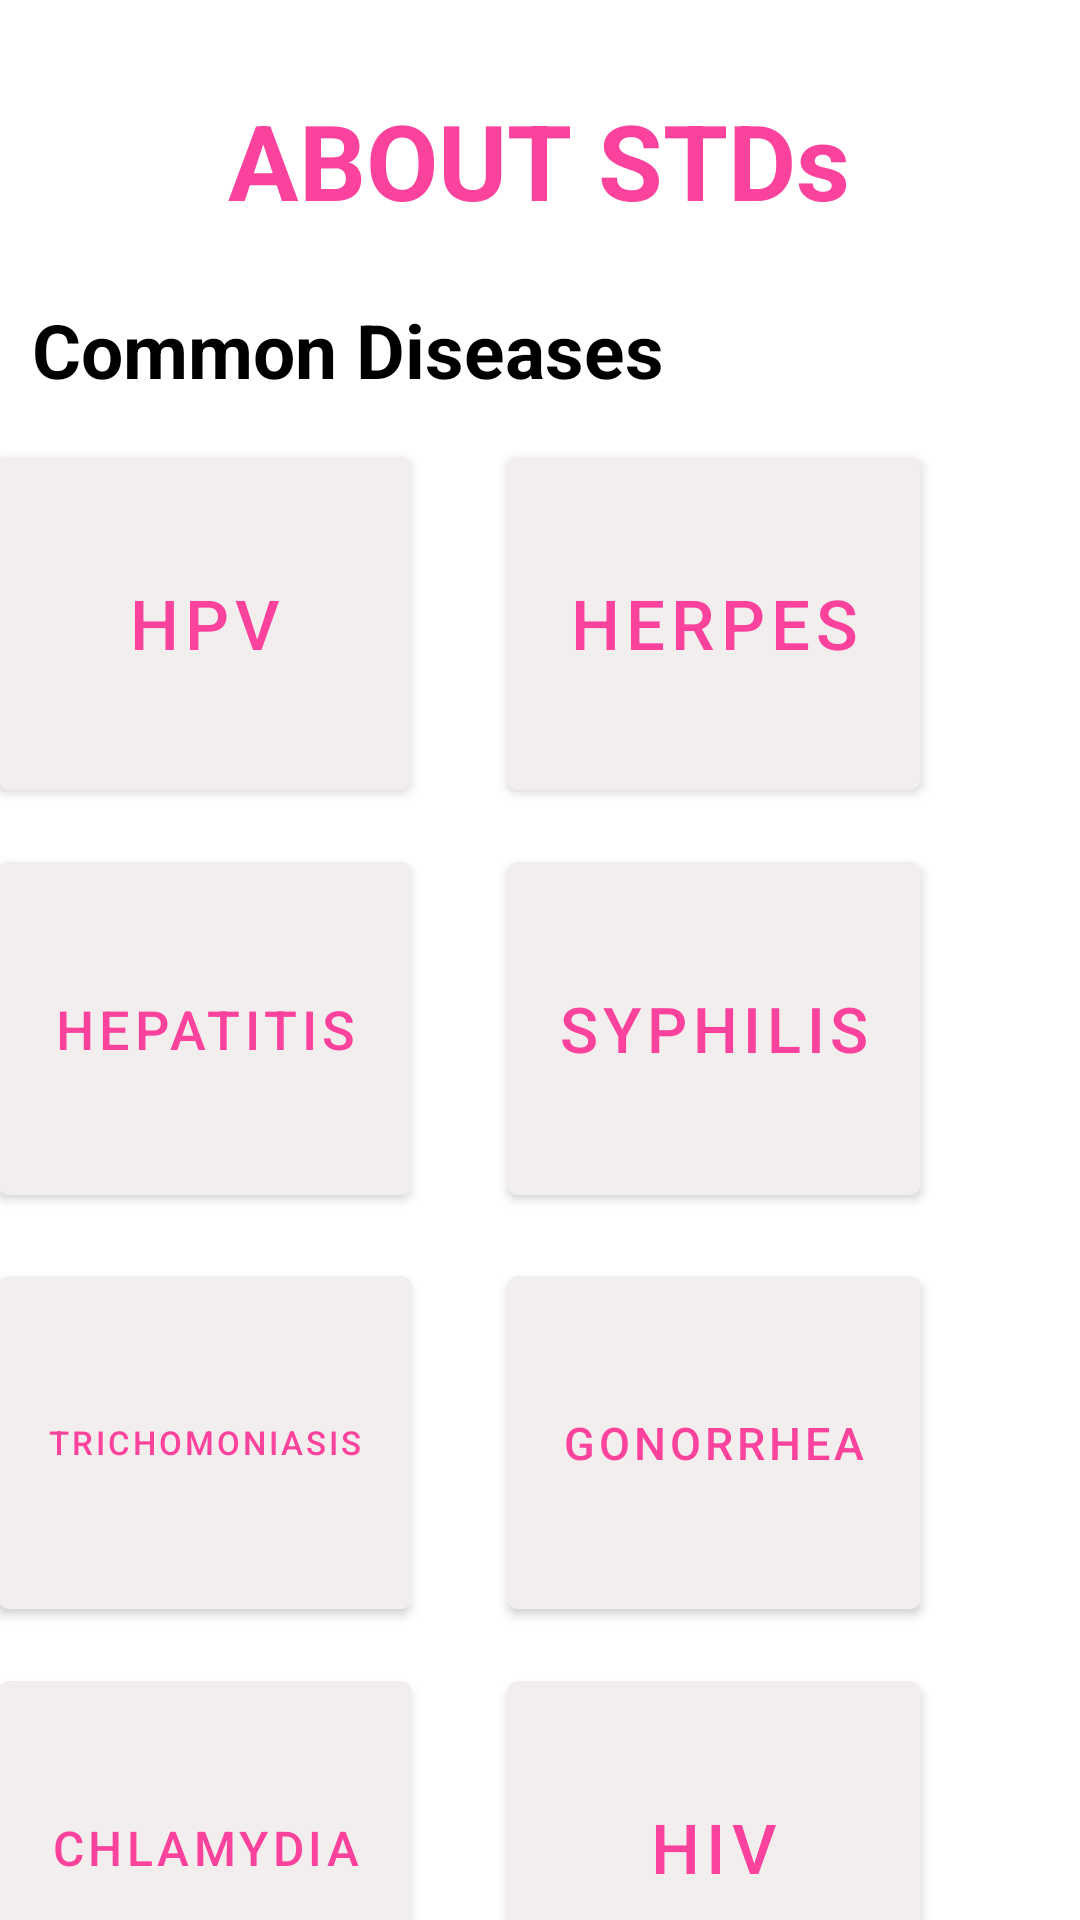

The Android layout XML behind this screen, and the referenced resources:
<!-- AndroidManifest.xml: application theme Theme.EYOUTH -->
<!-- res/layout/activity_stds_cm.xml -->
<?xml version="1.0" encoding="utf-8"?>
<androidx.constraintlayout.widget.ConstraintLayout xmlns:android="http://schemas.android.com/apk/res/android"
    xmlns:app="http://schemas.android.com/apk/res-auto"
    xmlns:tools="http://schemas.android.com/tools"
    android:layout_width="match_parent"
    android:layout_height="match_parent"
    tools:context=".stdsCM">

    <TextView
        android:id="@+id/textView37"
        android:layout_width="wrap_content"
        android:layout_height="wrap_content"
        android:layout_marginStart="71dp"
        android:layout_marginTop="30dp"
        android:layout_marginEnd="72dp"
        android:layout_marginBottom="23dp"
        android:text="ABOUT STDs"
        android:textColor="#FB439E"
        android:textSize="35dp"
        android:textStyle="bold"
        app:layout_constraintBottom_toTopOf="@+id/textView38"
        app:layout_constraintEnd_toEndOf="parent"
        app:layout_constraintStart_toStartOf="parent"
        app:layout_constraintTop_toTopOf="parent" />

    <TextView
        android:id="@+id/textView38"
        android:layout_width="wrap_content"
        android:layout_height="wrap_content"
        android:layout_marginStart="15dp"
        android:layout_marginTop="23dp"
        android:layout_marginEnd="143dp"
        android:text="Common Diseases"
        android:textColor="@color/black"
        android:textSize="25dp"
        android:textStyle="bold"
        app:layout_constraintEnd_toEndOf="parent"
        app:layout_constraintHorizontal_bias="0.523"
        app:layout_constraintStart_toStartOf="parent"
        app:layout_constraintTop_toBottomOf="@+id/textView37" />

    <Button
        android:id="@+id/button14"
        android:layout_width="138dp"
        android:layout_height="123dp"
        android:layout_marginTop="13dp"
        android:layout_marginEnd="32dp"
        android:backgroundTint="#F3EEEE"
        android:text="HPV"
        android:textColor="#FB439E"
        android:textSize="23dp"
        app:layout_constraintEnd_toStartOf="@+id/button25"
        app:layout_constraintTop_toBottomOf="@+id/textView38" />

    <Button
        android:id="@+id/button27"
        android:layout_width="138dp"
        android:layout_height="123dp"
        android:layout_marginTop="12dp"
        android:layout_marginEnd="32dp"
        android:backgroundTint="#F3EEEE"
        android:text="HEPATITIS"
        android:textColor="#FB439E"
        android:textSize="18dp"
        app:layout_constraintEnd_toStartOf="@+id/button26"
        app:layout_constraintTop_toBottomOf="@+id/button14" />

    <Button
        android:id="@+id/button28"
        android:layout_width="138dp"
        android:layout_height="123dp"
        android:layout_marginTop="15dp"
        android:layout_marginEnd="32dp"
        android:backgroundTint="#F3EEEE"
        android:text="TRICHOMONIASIS"
        android:textColor="#FB439E"
        android:textSize="11dp"
        app:layout_constraintEnd_toStartOf="@+id/button29"
        app:layout_constraintTop_toBottomOf="@+id/button27" />

    <Button
        android:id="@+id/button31"
        android:layout_width="138dp"
        android:layout_height="123dp"
        android:layout_marginTop="12dp"
        android:layout_marginEnd="32dp"
        android:backgroundTint="#F3EEEE"
        android:text="CHLAMYDIA"
        android:textColor="#FB439E"
        android:textSize="16dp"
        app:layout_constraintEnd_toStartOf="@+id/button30"
        app:layout_constraintTop_toBottomOf="@+id/button28" />

    <Button
        android:id="@+id/button25"
        android:layout_width="138dp"
        android:layout_height="123dp"
        android:layout_marginTop="13dp"
        android:layout_marginEnd="53dp"
        android:backgroundTint="#F3EEEE"
        android:text="HERPES"
        android:textColor="#FB439E"
        android:textSize="23dp"
        app:layout_constraintEnd_toEndOf="parent"
        app:layout_constraintTop_toBottomOf="@+id/textView38" />

    <Button
        android:id="@+id/button26"
        android:layout_width="138dp"
        android:layout_height="123dp"
        android:layout_marginTop="12dp"
        android:layout_marginEnd="53dp"
        android:backgroundTint="#F3EEEE"
        android:text="SYPHILIS"
        android:textColor="#FB439E"
        android:textSize="21dp"
        app:layout_constraintEnd_toEndOf="parent"
        app:layout_constraintTop_toBottomOf="@+id/button25" />

    <Button
        android:id="@+id/button29"
        android:layout_width="138dp"
        android:layout_height="123dp"
        android:layout_marginTop="15dp"
        android:layout_marginEnd="53dp"
        android:backgroundTint="#F3EEEE"
        android:text="GONORRHEA"
        android:textColor="#FB439E"
        android:textSize="15dp"
        app:layout_constraintEnd_toEndOf="parent"
        app:layout_constraintTop_toBottomOf="@+id/button26" />

    <Button
        android:id="@+id/button30"
        android:layout_width="138dp"
        android:layout_height="123dp"
        android:layout_marginTop="12dp"
        android:layout_marginEnd="53dp"
        android:backgroundTint="#F3EEEE"
        android:text="HIV"
        android:textColor="#FB439E"
        android:textSize="23dp"
        app:layout_constraintEnd_toEndOf="parent"
        app:layout_constraintTop_toBottomOf="@+id/button29" />

    <Button
        android:id="@+id/button32"
        android:layout_width="wrap_content"
        android:layout_height="wrap_content"
        android:layout_marginStart="26dp"
        android:layout_marginTop="1dp"
        android:layout_marginEnd="297dp"
        android:text="Back"
        android:textColor="@color/black"
        android:backgroundTint="#FFFFFF"
        app:layout_constraintEnd_toEndOf="parent"
        app:layout_constraintStart_toStartOf="parent"
        app:layout_constraintTop_toBottomOf="@+id/button31" />

</androidx.constraintlayout.widget.ConstraintLayout>
<!-- resources referenced by this layout -->
<resources>
  <style name="Theme.EYOUTH" parent="Theme.MaterialComponents.DayNight.NoActionBar">
          
          <item name="colorPrimary">@color/purple_500</item>
          <item name="colorPrimaryVariant">@color/purple_700</item>
          <item name="colorOnPrimary">@color/white</item>
          
          <item name="colorSecondary">@color/teal_200</item>
          <item name="colorSecondaryVariant">@color/teal_700</item>
          <item name="colorOnSecondary">@color/black</item>
          
          <item name="android:statusBarColor" tools:targetApi="l">?attr/colorPrimaryVariant</item>
          
      </style>
  <!-- not gathered from this repository: default colours our renderer supplied (Android Studio template values) -->
  <color name="purple_500">#FF6200EE</color>
  <color name="purple_700">#FF3700B3</color>
  <color name="teal_200">#FF03DAC5</color>
  <color name="teal_700">#FF018786</color>
  <color name="black">#FF000000</color>
  <color name="white">#FFFFFFFF</color>
</resources>
